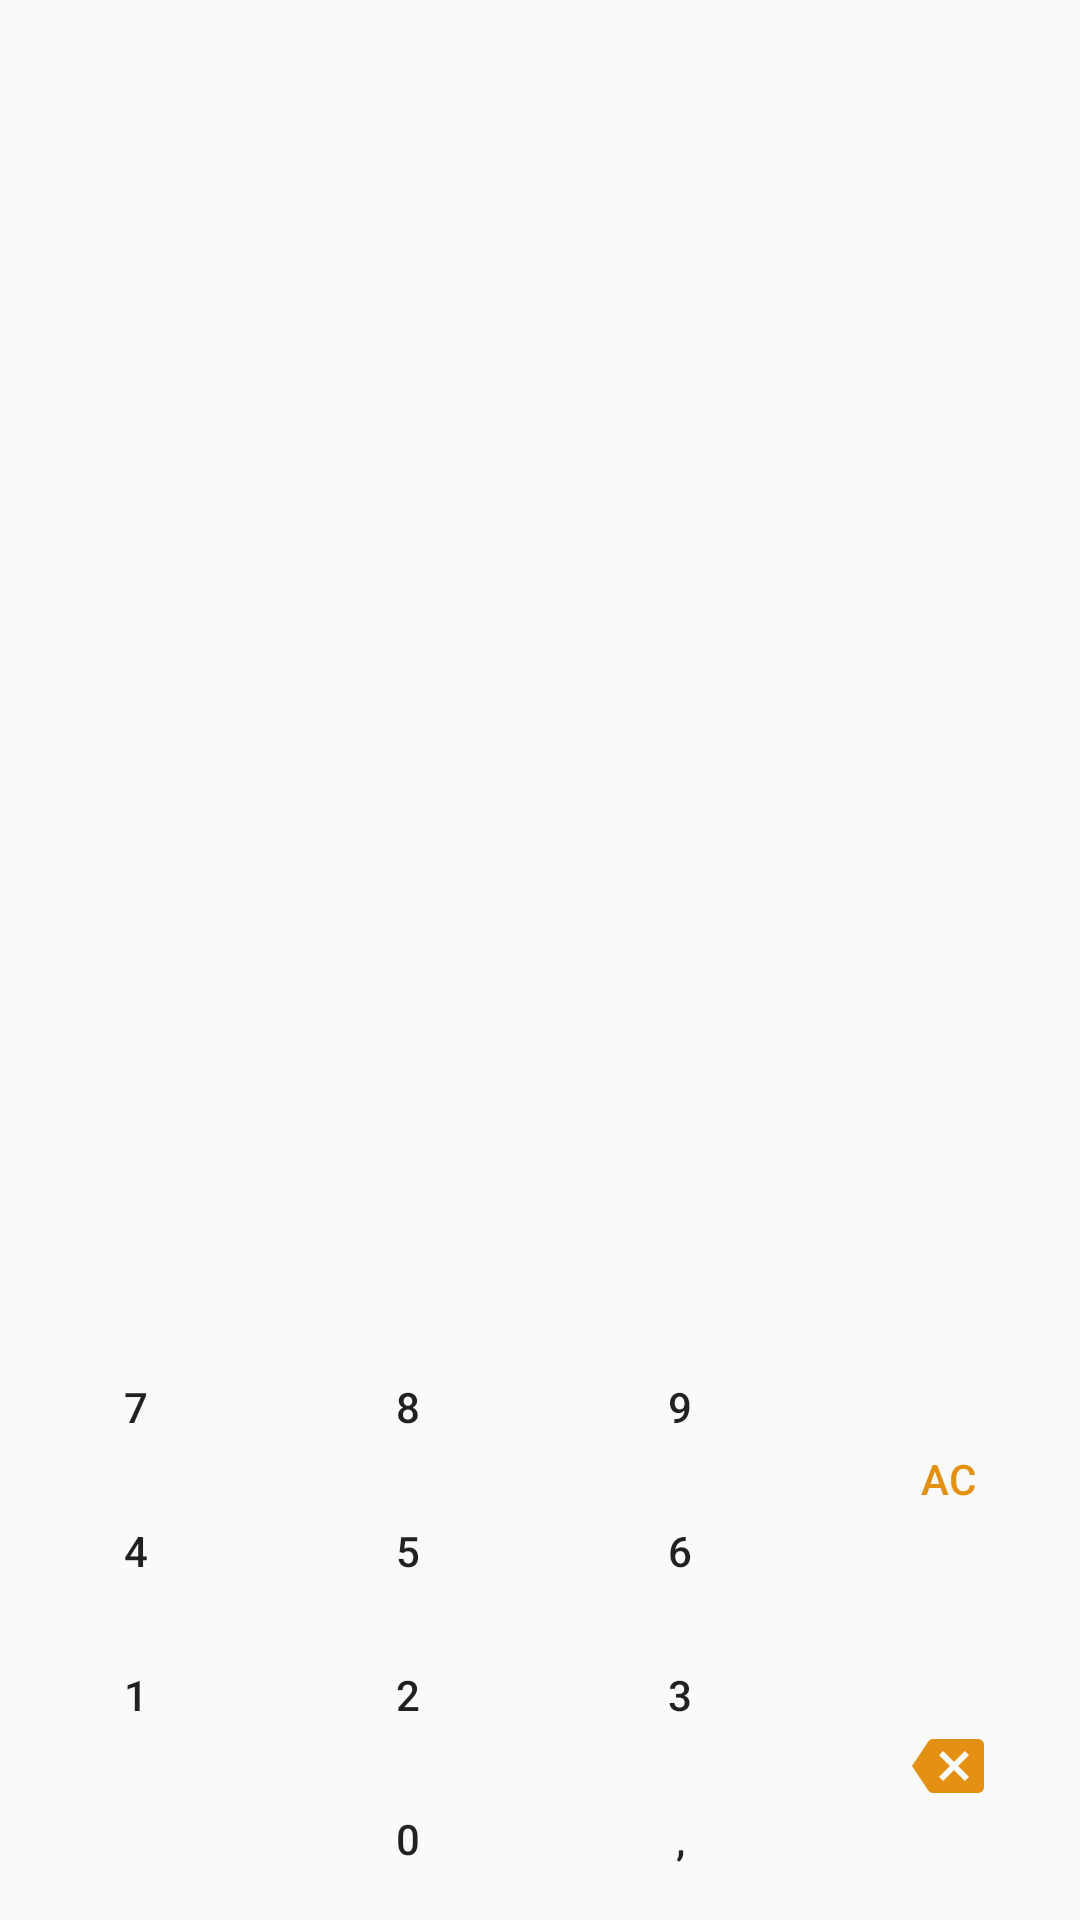

Write the Android layout XML for this screen, with the resource values it uses.
<!-- AndroidManifest.xml: application theme Theme.FirstProject -->
<!-- res/layout/fragment_converter_keyboard.xml -->
<?xml version="1.0" encoding="utf-8"?>
<RelativeLayout xmlns:android="http://schemas.android.com/apk/res/android"
    xmlns:app="http://schemas.android.com/apk/res-auto"
    xmlns:tools="http://schemas.android.com/tools"
    android:layout_width="match_parent"
    android:layout_height="match_parent"
    tools:ignore="HardcodedText">


    <TableLayout
        android:id="@+id/tableLayout2"
        android:layout_width="wrap_content"
        android:layout_height="wrap_content"
        android:layout_alignParentStart="true"
        android:layout_alignParentBottom="true"
        android:layout_toStartOf="@+id/gridOne"
        android:shrinkColumns="*"
        android:stretchColumns="*">

        <TableRow android:gravity="end">

            <Button
                android:id="@+id/frag7Button"
                android:text="7"
                style="@style/TransparentButtons"/>

            <Button
                android:id="@+id/frag8Button"
                android:text="8"
                style="@style/TransparentButtons"/>

            <Button
                android:id="@+id/frag9Button"
                android:text="9"
                style="@style/TransparentButtons"/>
        </TableRow>

        <TableRow
            android:id="@+id/secondRow"
            android:gravity="end">

            <Button
                android:id="@+id/frag4Button"
                android:text="4"
                style="@style/TransparentButtons"/>

            <Button
                android:id="@+id/frag5Button"
                android:text="5"
                style="@style/TransparentButtons"/>

            <Button
                android:id="@+id/frag6Button"
                android:text="6"
                style="@style/TransparentButtons"/>
        </TableRow>

        <TableRow
            android:id="@+id/thirdRow"
            android:gravity="end">

            <Button
                android:id="@+id/frag1Button"
                android:text="1"
                style="@style/TransparentButtons"/>

            <Button
                android:id="@+id/frag2Button"
                android:text="2"
                style="@style/TransparentButtons"/>

            <Button
                android:id="@+id/frag3Button"
                android:text="3"
                style="@style/TransparentButtons"/>
        </TableRow>

        <TableRow android:gravity="end">

            <Button
                android:id="@+id/fragZeroButton"
                android:text="0"
                style="@style/TransparentButtons"/>

            <Button
                android:id="@+id/fragDecButton"
                android:text=","
                style="@style/TransparentButtons"/>
        </TableRow>

    </TableLayout>

    <GridLayout
        android:id="@+id/gridOne"
        android:layout_height="wrap_content"
        android:layout_width="wrap_content"
        android:layout_alignParentEnd="true"
        android:layout_alignParentBottom="true"
        android:layout_alignTop="@+id/tableLayout2"
        android:rowCount="2">

        <Button
            android:id="@+id/cleanButton"
            android:layout_width="match_parent"
            android:text="AC"
            android:textColor="@color/orange"
            style="@style/TransparentButtons"
            android:layout_height="96dp"
            tools:ignore="NotSibling" />

        <ImageButton
            android:id="@+id/delButton"
            style="@style/TransparentButtons"
            android:src="@drawable/delete_image"
            android:contentDescription="del"
            android:layout_width="match_parent"
            android:layout_height="95dp"
            android:layout_row="1"
            android:layout_column="0" />
    </GridLayout>
</RelativeLayout>
<!-- resources referenced by this layout -->
<resources>
  <color name="orange">#FFE49012</color>
  <!-- drawable delete_image (drawable) -->
  <vector android:height="24dp" android:tint="@color/orange"
      android:viewportHeight="24" android:viewportWidth="24"
      android:width="24dp" xmlns:android="http://schemas.android.com/apk/res/android">
      <path android:fillColor="@android:color/white" android:pathData="M22,3L7,3c-0.69,0 -1.23,0.35 -1.59,0.88L0,12l5.41,8.11c0.36,0.53 0.9,0.89 1.59,0.89h15c1.1,0 2,-0.9 2,-2L24,5c0,-1.1 -0.9,-2 -2,-2zM19,15.59L17.59,17 14,13.41 10.41,17 9,15.59 12.59,12 9,8.41 10.41,7 14,10.59 17.59,7 19,8.41 15.41,12 19,15.59z"/>
  </vector>
  <style name="TransparentButtons">
          <item name="android:background">@drawable/oval_button</item>
          <item name="android:layout_width">wrap_content</item>
          <item name="android:layout_height">wrap_content</item>
      </style>
  <style name="Theme.FirstProject" parent="Theme.AppCompat.DayNight">
          <item name="colorPrimary">@android:color/transparent</item>
          <item name="android:windowActionBarOverlay">true</item>
      </style>
  <!-- drawable oval_button (drawable) -->
  <?xml version="1.0" encoding="utf-8"?>
  <inset xmlns:android="http://schemas.android.com/apk/res/android"
      android:insetBottom="6dp"
      android:insetLeft="4dp"
      android:insetRight="4dp"
      android:insetTop="6dp">
      <selector>
          <item android:state_pressed="true"
              android:drawable="@color/black_bg">
              <shape android:shape="rectangle">
                  <corners android:radius="10dp"/>
                  <padding android:bottom="6dp"/>
              </shape>
          </item>
          <item>
              <shape android:shape="rectangle">
                  <corners android:radius="10dp"/>
                  <padding android:bottom="6dp"/>
              </shape>
          </item>
      </selector>
  </inset>
  <color name="black_bg">#181616</color>
</resources>
